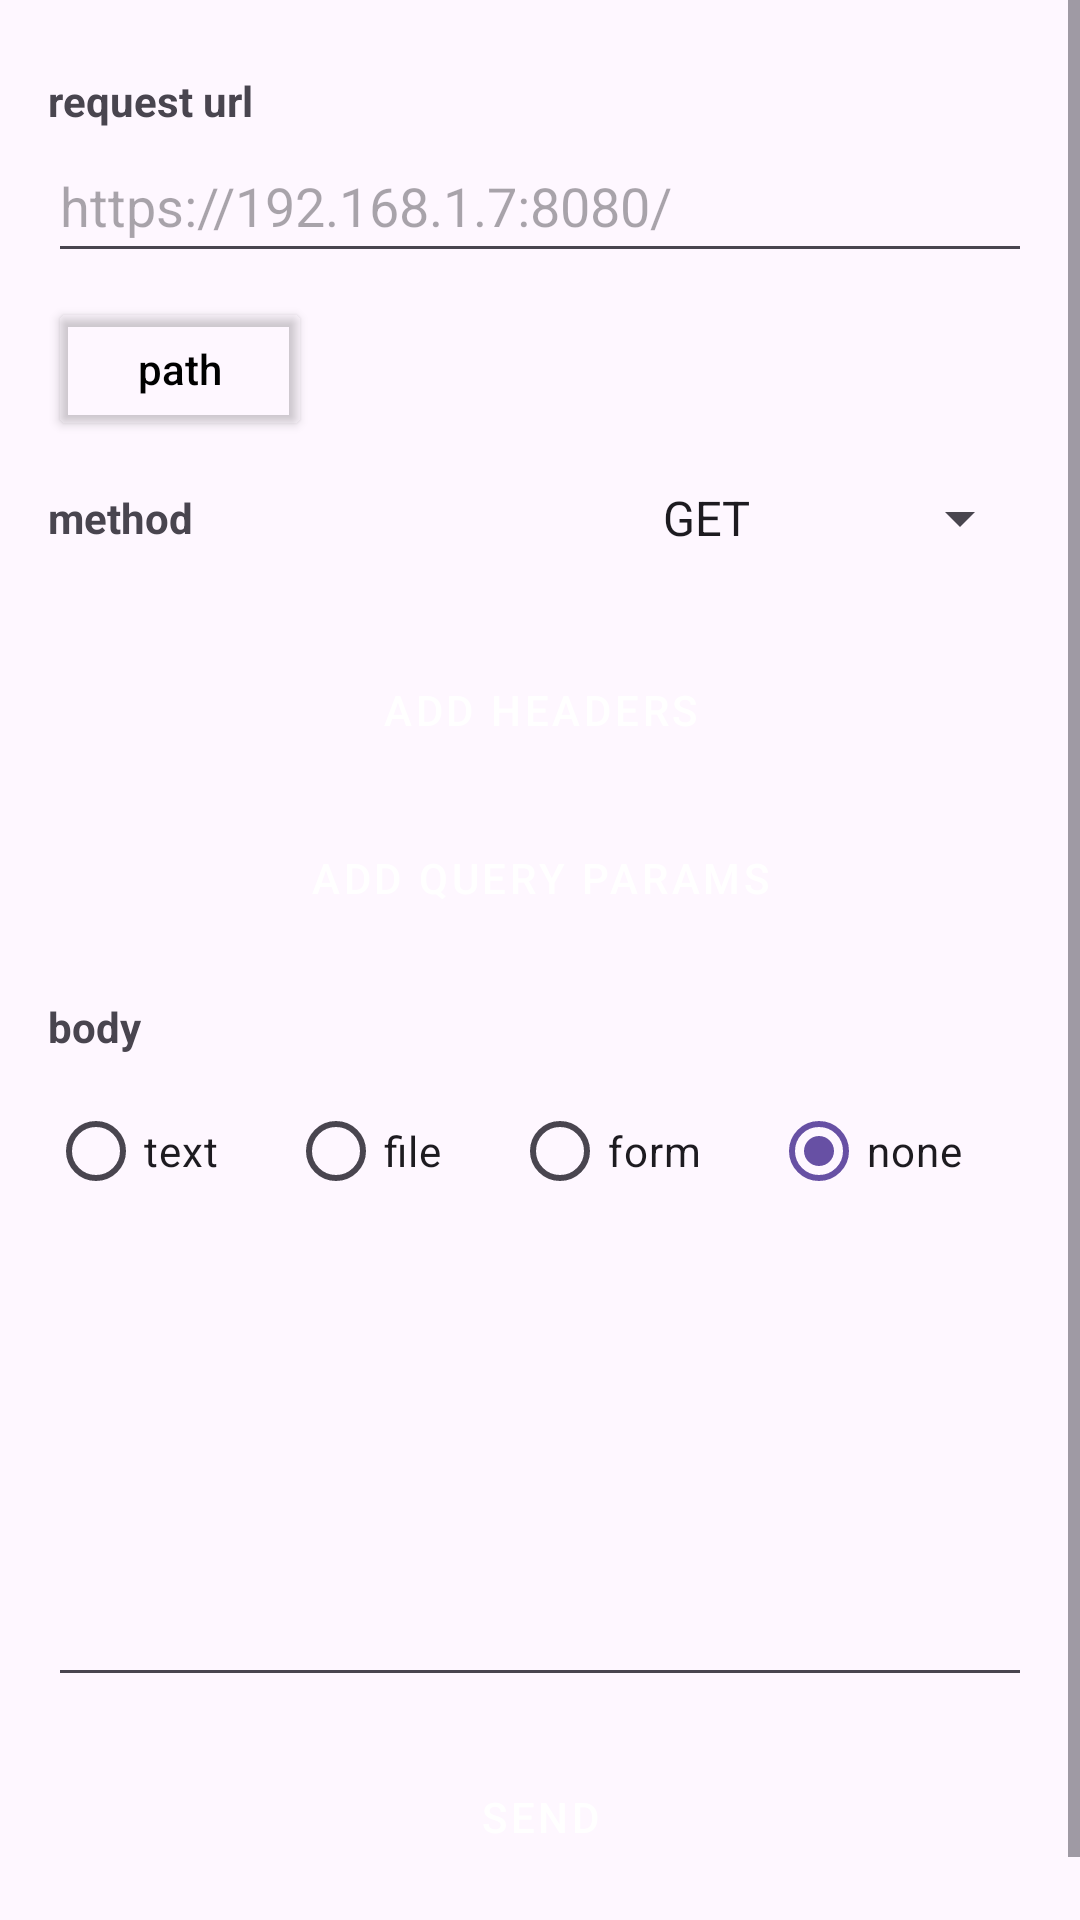

Layout XML and referenced resources for this Android screen:
<!-- AndroidManifest.xml: application theme Theme.RestApp -->
<!-- res/layout/fragment_request.xml -->
<?xml version="1.0" encoding="utf-8"?>
<ScrollView
    xmlns:android="http://schemas.android.com/apk/res/android"
    xmlns:app="http://schemas.android.com/apk/res-auto"
    xmlns:tools="http://schemas.android.com/tools"
    android:layout_width="match_parent"
    android:layout_height="match_parent">

    <androidx.constraintlayout.widget.ConstraintLayout
        android:layout_width="match_parent"
        android:layout_height="wrap_content"
        android:padding="16dp">

        <TextView
            android:id="@+id/tvRequestUrlLabel"
            android:layout_width="wrap_content"
            android:layout_height="wrap_content"
            android:text="request url"
            android:textStyle="bold"
            android:layout_marginTop="8dp"
            app:layout_constraintStart_toStartOf="parent"
            app:layout_constraintTop_toTopOf="parent" />

        <EditText
            android:id="@+id/etRequestUri"
            android:layout_width="0dp"
            android:layout_height="wrap_content"
            android:hint="https://192.168.1.7:8080/"
            android:inputType="textUri"
            android:minHeight="48dp"
            app:layout_constraintEnd_toEndOf="parent"
            app:layout_constraintStart_toStartOf="parent"
            app:layout_constraintTop_toBottomOf="@id/tvRequestUrlLabel" />

        <LinearLayout
            android:id="@+id/llUrlOptions"
            android:layout_width="wrap_content"
            android:layout_height="wrap_content"
            android:orientation="horizontal"
            android:layout_marginTop="8dp"
            app:layout_constraintStart_toStartOf="parent"
            app:layout_constraintTop_toBottomOf="@id/etRequestUri" >

            <Button
                android:id="@+id/btnPath"
                android:layout_width="wrap_content"
                android:layout_height="wrap_content"
                android:text="path"
                android:textAllCaps="false"
                android:textColor="@android:color/black"
                app:strokeColor="@android:color/darker_gray"
                android:backgroundTint="@android:color/transparent" />

        </LinearLayout>

        <TextView
            android:id="@+id/tvMethodLabel"
            android:layout_width="wrap_content"
            android:layout_height="wrap_content"
            android:text="method"
            android:textStyle="bold"
            android:layout_marginTop="16dp"
            app:layout_constraintStart_toStartOf="parent"
            app:layout_constraintTop_toBottomOf="@id/llUrlOptions" />

        <Spinner
            android:id="@+id/spinnerMethod"
            android:layout_width="wrap_content"
            android:layout_height="wrap_content"
            android:entries="@array/http_methods"
            android:minHeight="48dp"
            android:spinnerMode="dropdown"
            app:layout_constraintEnd_toEndOf="parent"
            app:layout_constraintTop_toTopOf="@id/tvMethodLabel"
            app:layout_constraintBottom_toBottomOf="@id/tvMethodLabel" />

        <Button
            android:id="@+id/btnAddHeaders"
            style="@style/Widget.MaterialComponents.Button"
            android:layout_width="0dp"
            android:layout_height="wrap_content"
            android:text="add headers"
            android:backgroundTint="@color/chip_selected_bg"
            android:layout_marginTop="16dp"
            app:layout_constraintEnd_toEndOf="parent"
            app:layout_constraintStart_toStartOf="parent"
            app:layout_constraintTop_toBottomOf="@id/spinnerMethod" />

        <Button
            android:id="@+id/btnAddQueryParams"
            style="@style/Widget.MaterialComponents.Button"
            android:layout_width="0dp"
            android:layout_height="wrap_content"
            android:text="add query params"
            android:backgroundTint="@color/chip_selected_bg"
            android:layout_marginTop="8dp"
            app:layout_constraintEnd_toEndOf="parent"
            app:layout_constraintStart_toStartOf="parent"
            app:layout_constraintTop_toBottomOf="@id/btnAddHeaders" />

        <TextView
            android:id="@+id/tvBodyLabel"
            android:layout_width="wrap_content"
            android:layout_height="wrap_content"
            android:text="body"
            android:textStyle="bold"
            android:layout_marginTop="16dp"
            app:layout_constraintStart_toStartOf="parent"
            app:layout_constraintTop_toBottomOf="@id/btnAddQueryParams" />

        <RadioGroup
            android:id="@+id/radioGroupBody"
            android:layout_width="0dp"
            android:layout_height="wrap_content"
            android:orientation="horizontal"
            android:layout_marginTop="8dp"
            app:layout_constraintEnd_toEndOf="parent"
            app:layout_constraintStart_toStartOf="parent"
            app:layout_constraintTop_toBottomOf="@id/tvBodyLabel" >

            <RadioButton
                android:id="@+id/radioText"
                android:layout_width="wrap_content"
                android:layout_height="wrap_content"
                android:text="text"
                android:checked="true"
                android:buttonTint="@color/chip_selected_bg"
                android:layout_weight="1" />

            <RadioButton
                android:id="@+id/radioFile"
                android:layout_width="wrap_content"
                android:layout_height="wrap_content"
                android:text="file"
                android:checked="true"
                android:buttonTint="@color/chip_selected_bg"
                android:layout_weight="1" />

            <RadioButton
                android:id="@+id/radioForm"
                android:layout_width="wrap_content"
                android:layout_height="wrap_content"
                android:text="form"
                android:checked="true"
                android:buttonTint="@color/chip_selected_bg"
                android:layout_weight="1" />

            <RadioButton
                android:id="@+id/radioNone"
                android:layout_width="wrap_content"
                android:layout_height="wrap_content"
                android:text="none"
                android:checked="true"
                android:buttonTint="@color/chip_selected_bg"
                android:layout_weight="1" />

        </RadioGroup>

        <EditText
            android:id="@+id/etJsonBody"
            android:layout_width="0dp"
            android:layout_height="150dp"
            android:hint=""
            android:gravity="top|start"
            android:padding="8dp"
            android:layout_marginTop="8dp"
            app:layout_constraintEnd_toEndOf="parent"
            app:layout_constraintStart_toStartOf="parent"
            app:layout_constraintTop_toBottomOf="@id/radioGroupBody" />

        <Button
            android:id="@+id/btnSend"
            style="@style/Widget.MaterialComponents.Button"
            android:layout_width="0dp"
            android:layout_height="wrap_content"
            android:text="send"
            android:backgroundTint="@color/chip_selected_bg"
            android:layout_marginTop="16dp"
            android:layout_marginBottom="16dp"
            app:layout_constraintEnd_toEndOf="parent"
            app:layout_constraintStart_toStartOf="parent"
            app:layout_constraintTop_toBottomOf="@id/etJsonBody"
            app:layout_constraintBottom_toBottomOf="parent" />

    </androidx.constraintlayout.widget.ConstraintLayout>

</ScrollView>
<!-- resources referenced by this layout -->
<resources>
  <string-array name="http_methods">
          <item>GET</item>
          <item>POST</item>
          <item>PUT</item>
          <item>DELETE</item>
          <item>PATCH</item>
          <item>HEAD</item>
          <item>OPTIONS</item>
      </string-array>
  <color name="chip_selected_bg">#4CAF50</color>
  <style name="Theme.RestApp" parent="Base.Theme.RestApp" />
  <style name="Base.Theme.RestApp" parent="Theme.Material3.DayNight.NoActionBar">
          
          
      </style>
</resources>
